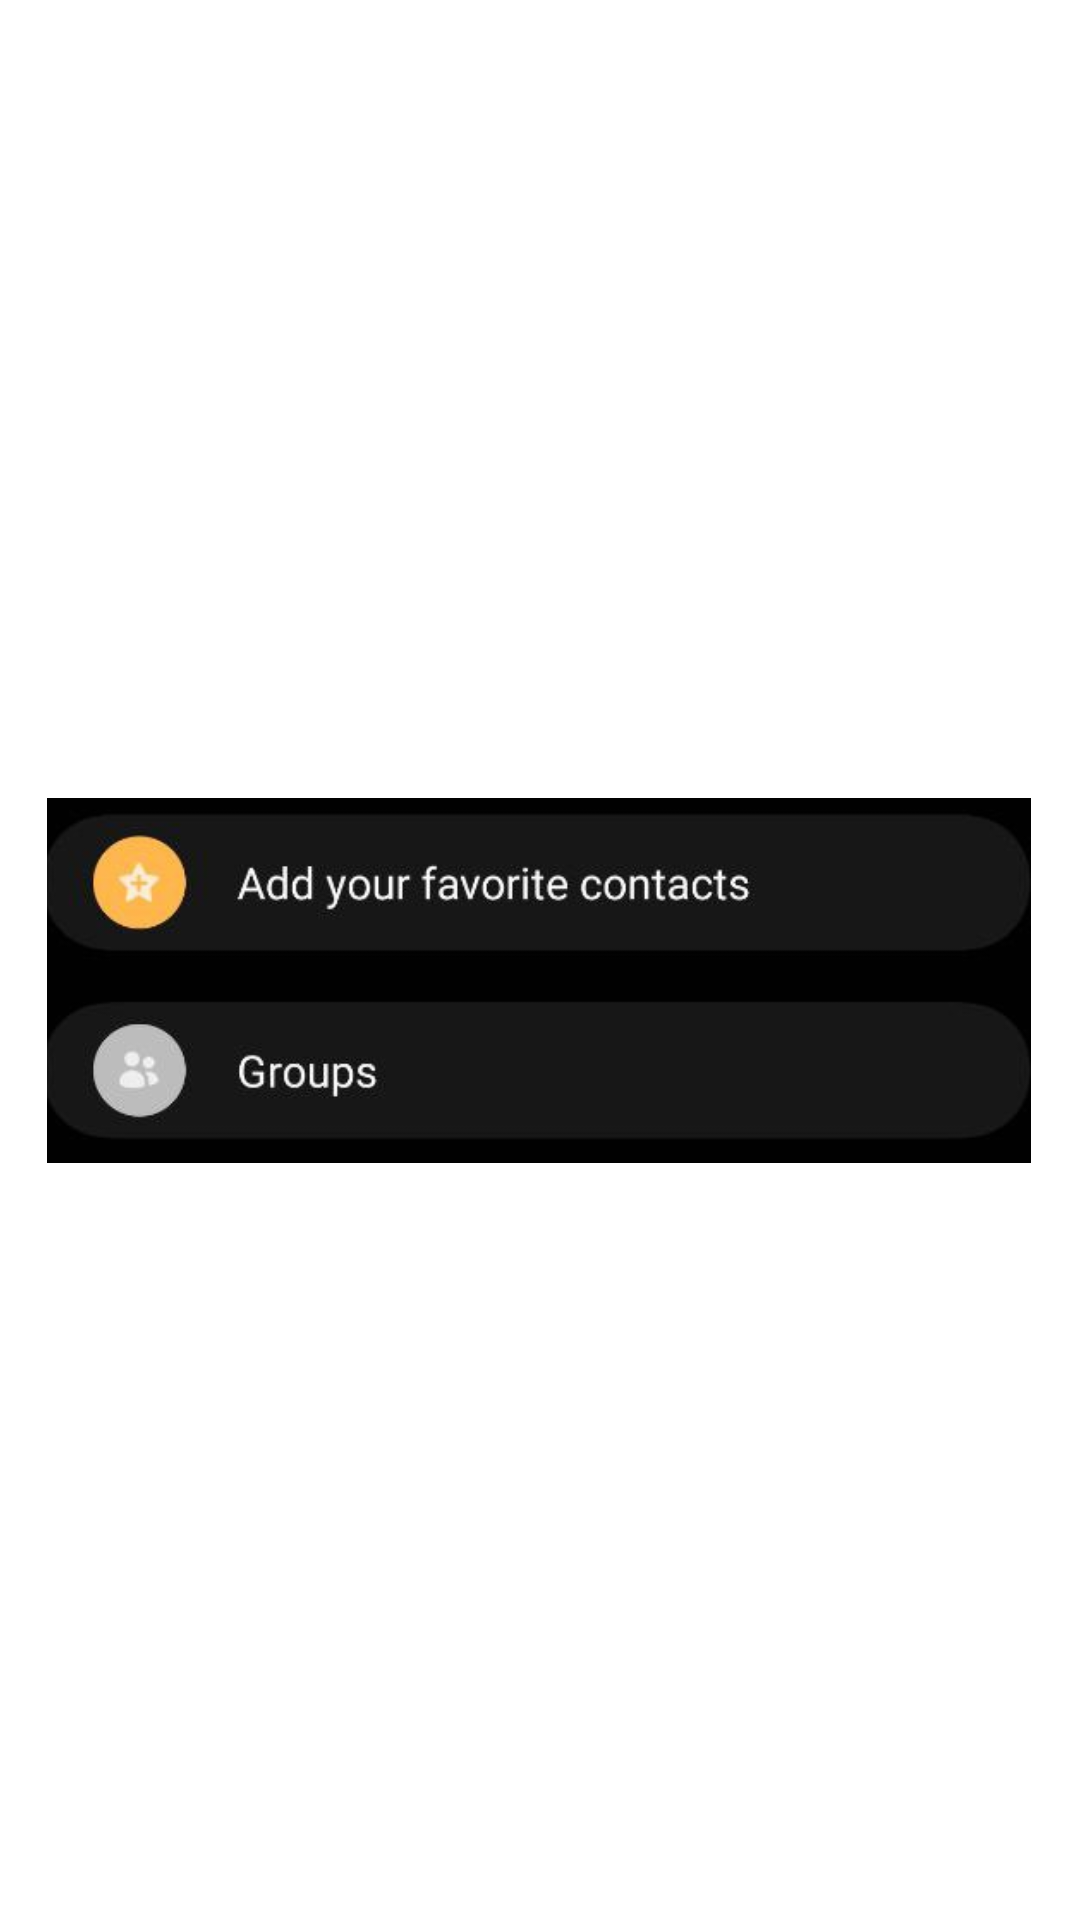

The Android layout XML behind this screen, and the referenced resources:
<!-- AndroidManifest.xml: application theme Theme.SilentProject -->
<!-- res/layout/fragment_onboard_first.xml -->
<?xml version="1.0" encoding="utf-8"?>
<androidx.constraintlayout.widget.ConstraintLayout xmlns:android="http://schemas.android.com/apk/res/android"
    xmlns:app="http://schemas.android.com/apk/res-auto"
    xmlns:tools="http://schemas.android.com/tools"
    android:layout_width="match_parent"
    android:layout_height="match_parent"
    android:background="@color/warm_black"
    tools:context=".onboarding.OnboardFirstFragment">

    <TextView
        android:id="@+id/on_first_navigation_text"
        android:layout_width="wrap_content"
        android:layout_height="wrap_content"
        android:layout_marginBottom="32dp"
        android:text="Swipe left and right to navigate"
        android:textColor="@color/white"
        android:textSize="20sp"
        android:textStyle="bold"
        app:layout_constraintBottom_toBottomOf="parent"
        app:layout_constraintEnd_toEndOf="parent"
        app:layout_constraintStart_toStartOf="parent" />

    <TextView
        android:id="@+id/on_first_welcome_text"
        android:layout_width="wrap_content"
        android:layout_height="wrap_content"
        android:layout_marginTop="32dp"
        android:text="Welcome"
        android:textColor="@color/white"
        android:textSize="32sp"
        android:textStyle="bold"
        app:layout_constraintEnd_toEndOf="parent"
        app:layout_constraintStart_toStartOf="parent"
        app:layout_constraintTop_toTopOf="parent" />

    <TextView
        android:id="@+id/on_first_text_1"
        style="@style/onboarding_text"
        android:layout_marginTop="32dp"
        android:text="Let's get you familiar with the app"
        app:layout_constraintEnd_toEndOf="parent"
        app:layout_constraintStart_toStartOf="parent"
        app:layout_constraintTop_toBottomOf="@+id/on_first_welcome_text" />

    <TextView
        android:id="@+id/on_first_text_2"
        style="@style/onboarding_text"
        android:layout_marginTop="24dp"
        android:text="The app works by utilizing groups and favorites you find in your contact manager."
        app:layout_constraintEnd_toEndOf="parent"
        app:layout_constraintStart_toStartOf="parent"
        app:layout_constraintTop_toBottomOf="@+id/on_first_text_1" />

    <TextView
        android:id="@+id/on_first_text_3"
        style="@style/onboarding_text"
        android:text="The contact gets added to favorites and removed as you select different profiles. This means your contacts in favorites will be manged by the app from now on."
        app:layout_constraintEnd_toEndOf="parent"
        app:layout_constraintStart_toStartOf="parent"
        app:layout_constraintTop_toBottomOf="@+id/on_first_image" />

    <ImageView
        android:id="@+id/on_first_image"
        android:layout_width="328dp"
        android:layout_height="157dp"
        android:layout_marginTop="16dp"
        android:src="@drawable/screen_1"
        app:layout_constraintEnd_toEndOf="parent"
        app:layout_constraintHorizontal_bias="0.493"
        app:layout_constraintStart_toStartOf="parent"
        app:layout_constraintTop_toBottomOf="@+id/on_first_text_2" />
</androidx.constraintlayout.widget.ConstraintLayout>
<!-- resources referenced by this layout -->
<resources>
  <!-- drawable screen_1: png bitmap (drawable, 42616 bytes) -->
  <style name="onboarding_text">
          <item name="android:layout_width">0dp</item>
          <item name="android:layout_height">wrap_content</item>
          <item name="android:layout_marginLeft">24dp</item>
          <item name="android:layout_marginRight">24dp</item>
          <item name="android:textColor">@color/white</item>
          <item name="android:textSize">20sp</item>
          <item name="android:textAlignment">center</item>
      </style>
  <style name="Theme.SilentProject" parent="Theme.MaterialComponents.DayNight.DarkActionBar">
          
          <item name="colorPrimary">@color/purple_500</item>
          <item name="colorPrimaryVariant">@color/purple_700</item>
          <item name="colorOnPrimary">@color/white</item>
          
          <item name="colorSecondary">@color/teal_200</item>
          <item name="colorSecondaryVariant">@color/teal_700</item>
          <item name="colorOnSecondary">@color/black</item>
          
          <item name="android:statusBarColor" tools:targetApi="l">?attr/colorPrimaryVariant</item>
          
      </style>
  <!-- not gathered from this repository: default colours our renderer supplied (Android Studio template values) -->
  <color name="purple_500">#FF6200EE</color>
  <color name="purple_700">#FF3700B3</color>
  <color name="teal_200">#FF03DAC5</color>
  <color name="teal_700">#FF018786</color>
  <color name="black">#FF000000</color>
  <color name="white">#FFFFFFFF</color>
</resources>
